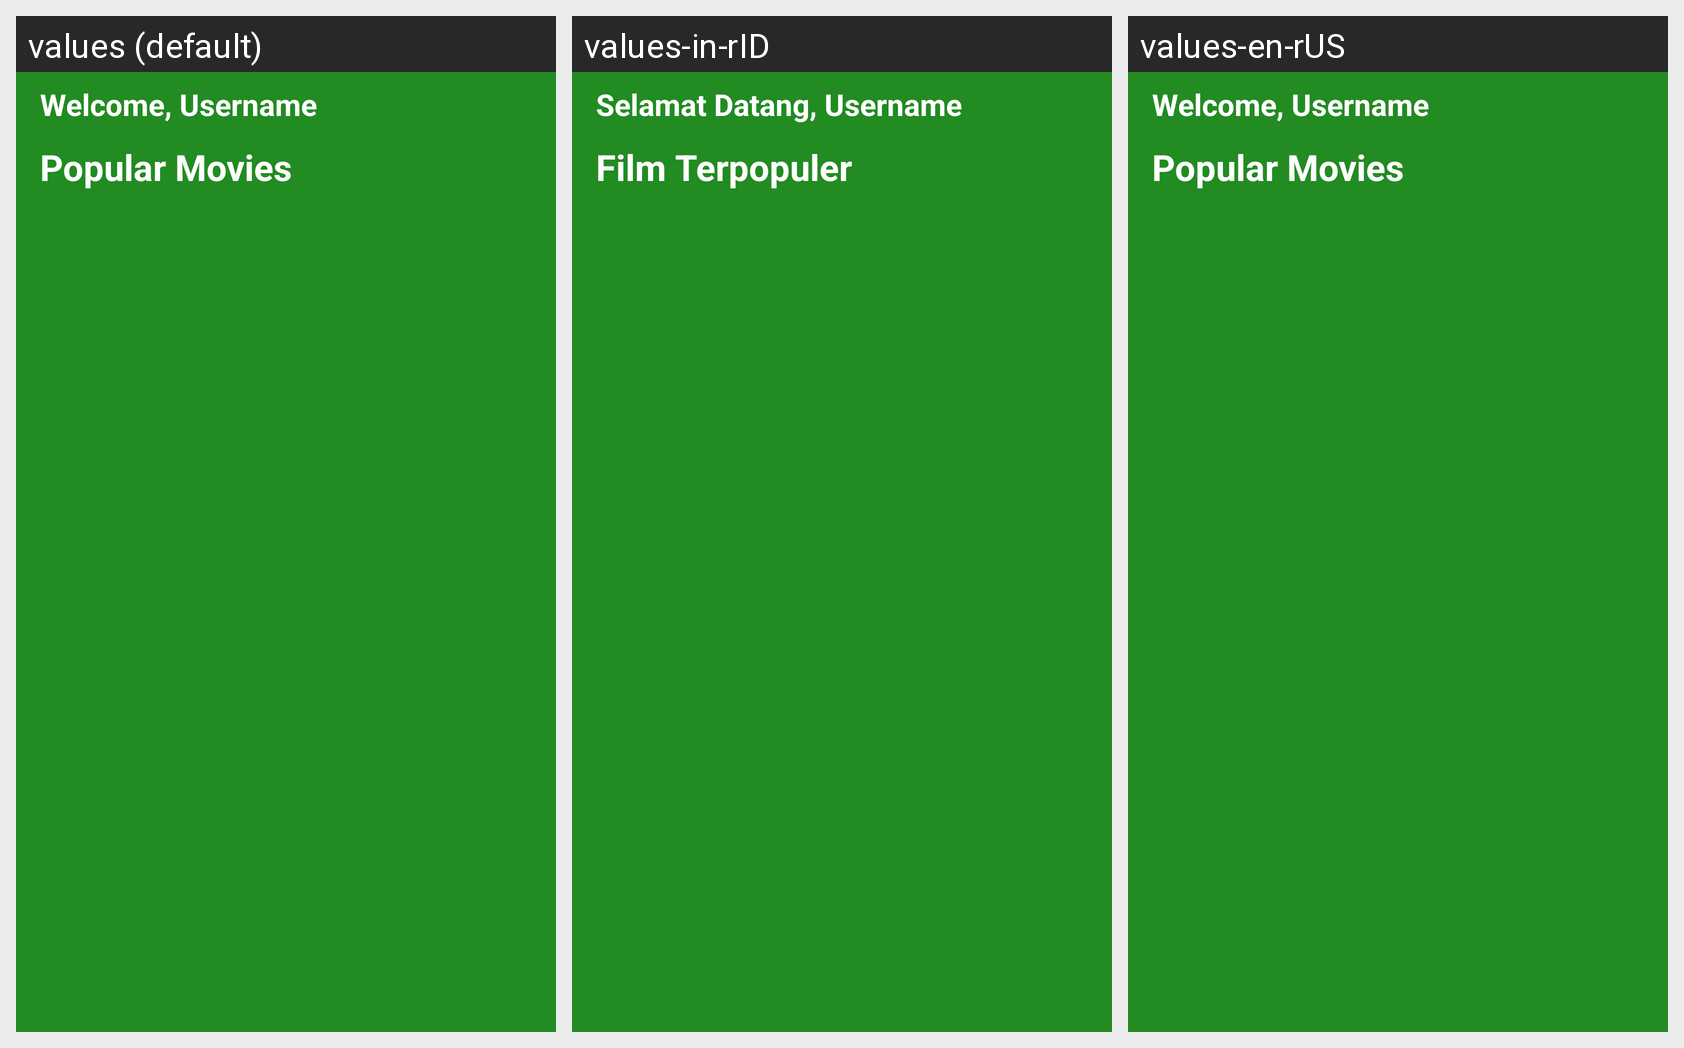

The same Android screen rendered under several of its app's locales, left to right. List the strings drawn on it with the default value and each locale's translation.
Android screen res/layout/fragment_home.xml rendered under 3 locales, left to right: values (default), values-in-rID, values-en-rUS. Device: Nexus 5 (rendered at 1080×1920; each locale shown at half size, 540×960, under a caption strip naming it); theme Theme.Challenge6.
Strings drawn on this screen, with the default value and each locale's value (text and hints the layout hard-codes, and strings that could not be matched under every locale, appear in the picture but are not listed):

welcome_home
  values: Welcome, Username
  values-in-rID: Selamat Datang, Username
  values-en-rUS: Welcome, Username

popular_movies
  values: Popular Movies
  values-in-rID: Film Terpopuler
  values-en-rUS: Popular Movies
